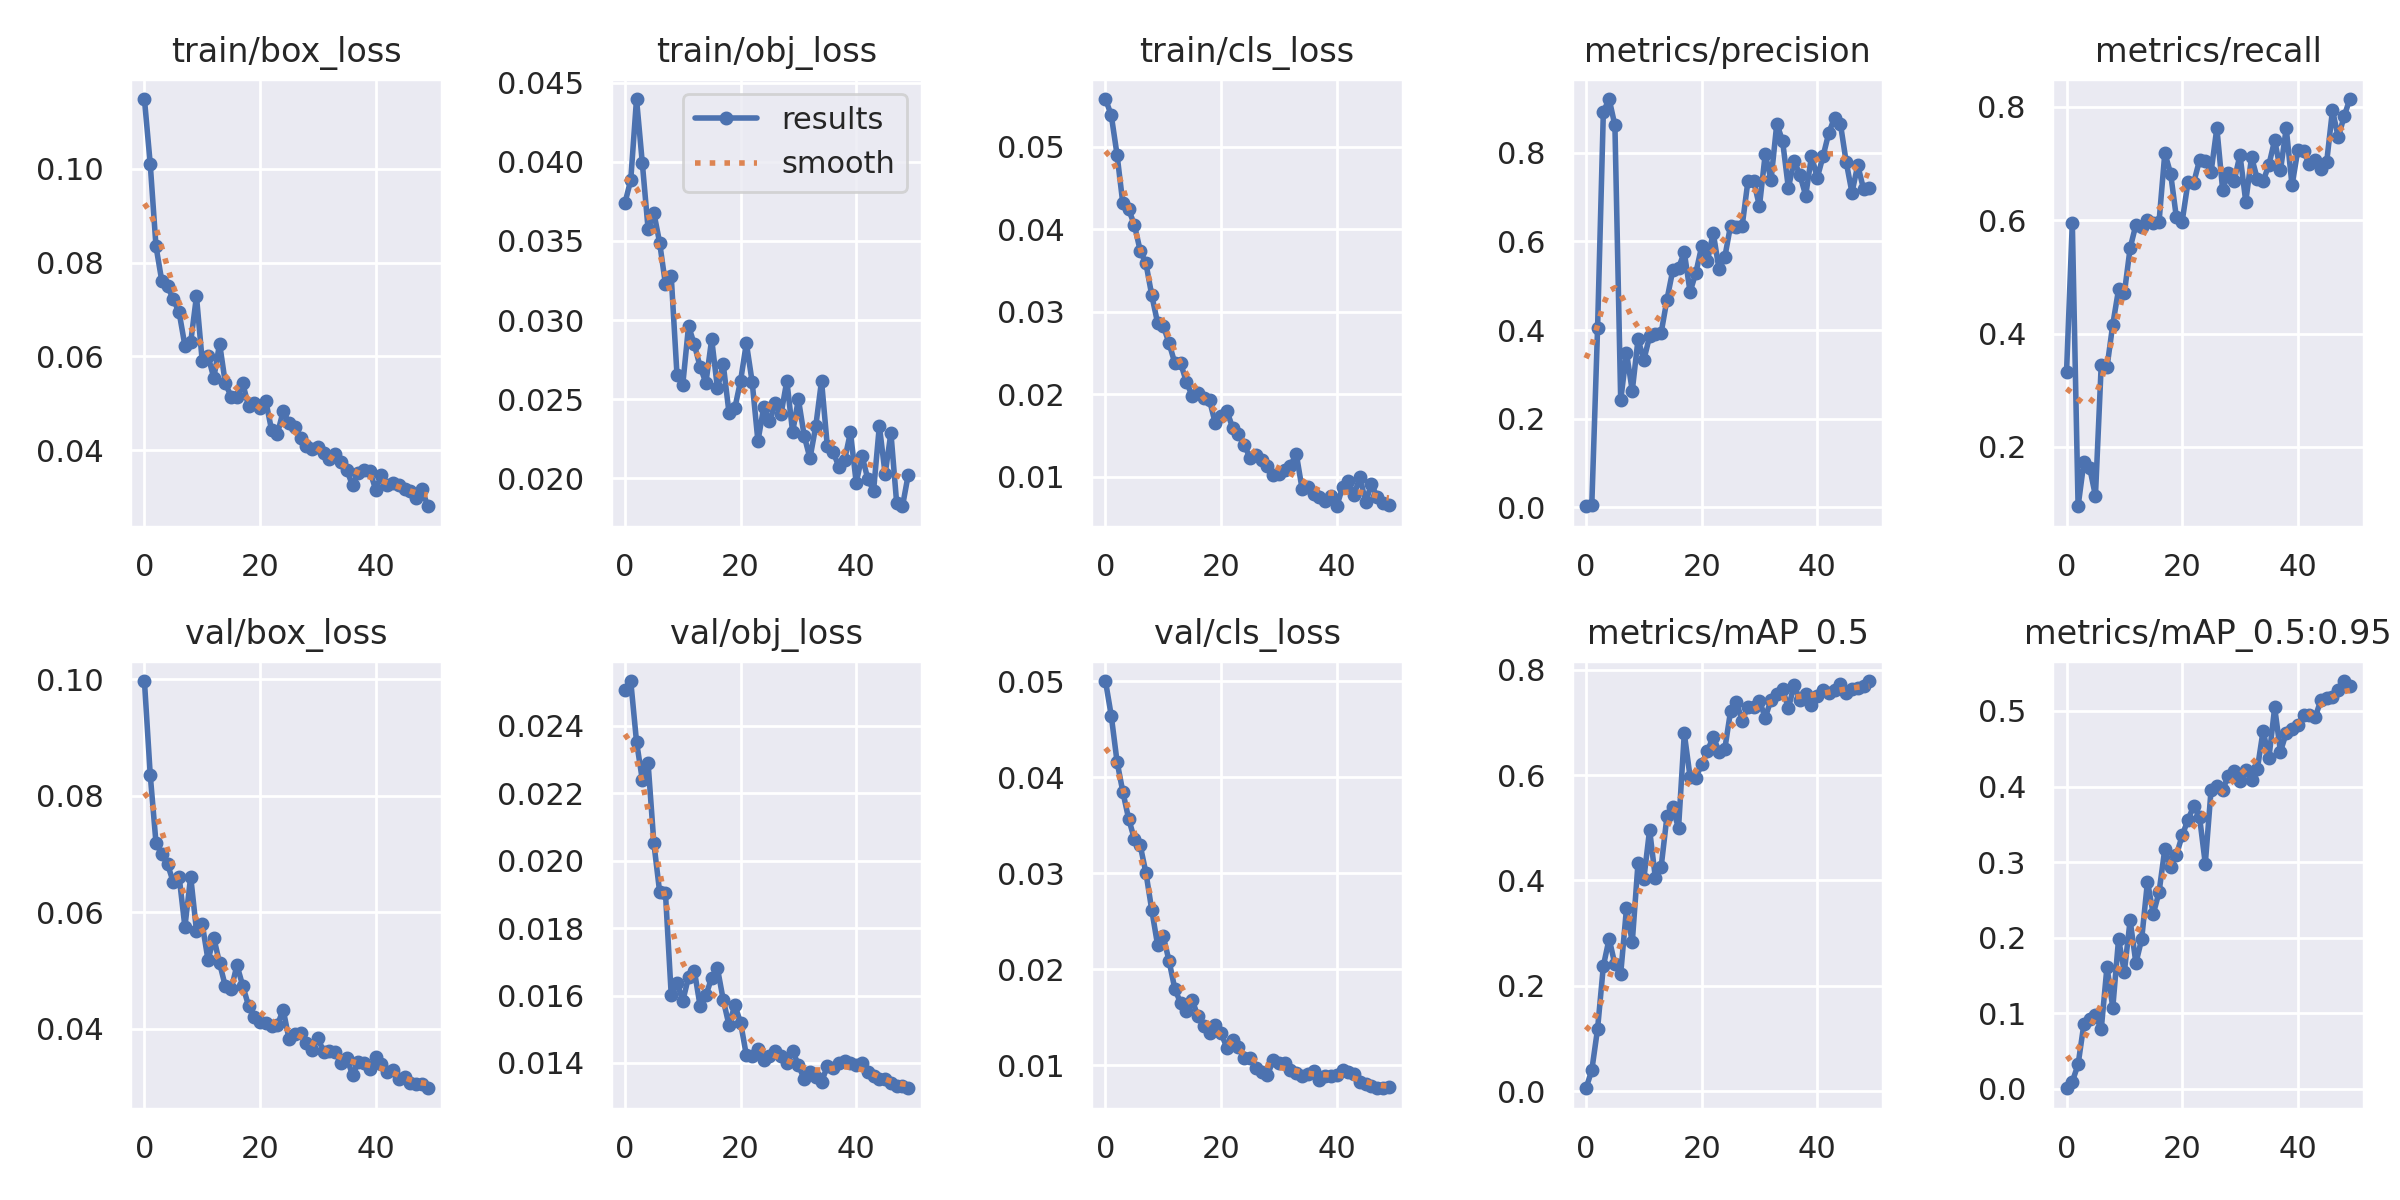

Data behind this chart, as committed beside it:
epoch, train/box_loss, train/obj_loss, train/cls_loss, metrics/precision, metrics/recall, metrics/mAP_0.5, metrics/mAP_0.5:0.95, val/box_loss, val/obj_loss, val/cls_loss, x/lr0, x/lr1, x/lr2
0, 0.1149, 0.03741, 0.05576, 0.00245, 0.3316, 0.005339, 0.0009319, 0.09969, 0.02508, 0.05004, 0.0847, 0.0017, 0.0017
1, 0.1011, 0.03885, 0.0538, 0.004842, 0.5958, 0.03933, 0.009647, 0.08364, 0.02533, 0.04642, 0.06843, 0.003431, 0.003431
2, 0.0835, 0.04399, 0.04903, 0.4038, 0.09516, 0.1179, 0.03242, 0.0719, 0.02353, 0.04164, 0.05209, 0.00509, 0.00509
3, 0.07614, 0.03995, 0.04312, 0.8925, 0.1727, 0.2374, 0.08572, 0.06999, 0.0224, 0.0385, 0.03568, 0.006678, 0.006678
4, 0.07504, 0.03577, 0.0424, 0.9214, 0.1634, 0.2894, 0.09314, 0.06824, 0.0229, 0.0357, 0.0192, 0.008195, 0.008195
5, 0.07215, 0.03678, 0.04054, 0.862, 0.1135, 0.2404, 0.09766, 0.06512, 0.02052, 0.03358, 0.00901, 0.00901, 0.00901
6, 0.06942, 0.0349, 0.0374, 0.2418, 0.3448, 0.2224, 0.07888, 0.06613, 0.01907, 0.03294, 0.00901, 0.00901, 0.00901
7, 0.06232, 0.03227, 0.03585, 0.349, 0.3409, 0.347, 0.1618, 0.0575, 0.01905, 0.03004, 0.008812, 0.008812, 0.008812
8, 0.06298, 0.03279, 0.03201, 0.2628, 0.416, 0.2826, 0.1075, 0.0661, 0.01603, 0.0262, 0.008614, 0.008614, 0.008614
9, 0.07283, 0.02653, 0.02869, 0.3794, 0.4779, 0.4336, 0.1984, 0.05685, 0.01638, 0.02259, 0.008416, 0.008416, 0.008416
10, 0.05896, 0.02591, 0.02828, 0.3323, 0.4712, 0.4028, 0.1548, 0.05795, 0.01584, 0.02344, 0.008218, 0.008218, 0.008218
11, 0.06014, 0.02961, 0.02619, 0.3859, 0.5509, 0.4961, 0.2231, 0.05179, 0.01655, 0.02087, 0.00802, 0.00802, 0.00802
12, 0.0554, 0.02846, 0.02378, 0.3901, 0.5921, 0.4046, 0.1665, 0.05558, 0.01674, 0.01796, 0.007822, 0.007822, 0.007822
13, 0.06276, 0.02704, 0.02378, 0.394, 0.5888, 0.426, 0.1983, 0.05125, 0.01569, 0.01649, 0.007624, 0.007624, 0.007624
14, 0.05423, 0.02603, 0.02149, 0.4687, 0.6008, 0.5215, 0.2744, 0.04726, 0.01601, 0.01567, 0.007426, 0.007426, 0.007426
15, 0.05144, 0.02879, 0.01982, 0.5346, 0.595, 0.5394, 0.2315, 0.04673, 0.01652, 0.01679, 0.007228, 0.007228, 0.007228
16, 0.05127, 0.02568, 0.02014, 0.5402, 0.5971, 0.4989, 0.2601, 0.05091, 0.0168, 0.01509, 0.00703, 0.00703, 0.00703
17, 0.05427, 0.02719, 0.01955, 0.5756, 0.7186, 0.6793, 0.3175, 0.04737, 0.01587, 0.0141, 0.006832, 0.006832, 0.006832
18, 0.04942, 0.02412, 0.01928, 0.4863, 0.6825, 0.5967, 0.2935, 0.04398, 0.01511, 0.01341, 0.006634, 0.006634, 0.006634
19, 0.04996, 0.02442, 0.01647, 0.5291, 0.6051, 0.5941, 0.3092, 0.04197, 0.01571, 0.01425, 0.006436, 0.006436, 0.006436
20, 0.04893, 0.02616, 0.01739, 0.5888, 0.5978, 0.6216, 0.3353, 0.04117, 0.0152, 0.01333, 0.006238, 0.006238, 0.006238
21, 0.05043, 0.02854, 0.01798, 0.5552, 0.6668, 0.6454, 0.3559, 0.041, 0.01423, 0.01185, 0.00604, 0.00604, 0.00604
22, 0.04426, 0.02608, 0.01594, 0.6201, 0.6665, 0.6733, 0.3744, 0.04044, 0.0142, 0.01261, 0.005842, 0.005842, 0.005842
23, 0.04347, 0.02234, 0.01519, 0.5375, 0.7059, 0.6447, 0.3601, 0.04066, 0.01443, 0.01189, 0.005644, 0.005644, 0.005644
24, 0.04835, 0.02447, 0.01388, 0.5641, 0.7051, 0.6494, 0.2979, 0.04322, 0.01409, 0.01081, 0.005446, 0.005446, 0.005446
25, 0.04578, 0.02358, 0.0123, 0.6359, 0.6851, 0.7212, 0.3958, 0.03828, 0.01422, 0.01078, 0.005248, 0.005248, 0.005248
26, 0.04485, 0.02472, 0.0126, 0.633, 0.763, 0.7393, 0.4014, 0.03914, 0.01434, 0.009739, 0.00505, 0.00505, 0.00505
27, 0.04263, 0.02406, 0.01201, 0.634, 0.6536, 0.7037, 0.3959, 0.03931, 0.01422, 0.009282, 0.004852, 0.004852, 0.004852
28, 0.04086, 0.02615, 0.01136, 0.7356, 0.6835, 0.73, 0.4142, 0.03757, 0.014, 0.00898, 0.004654, 0.004654, 0.004654
29, 0.04021, 0.02291, 0.01029, 0.7362, 0.6702, 0.7287, 0.4212, 0.0363, 0.01435, 0.01051, 0.004456, 0.004456, 0.004456
30, 0.04067, 0.02498, 0.01037, 0.6798, 0.7153, 0.7412, 0.4074, 0.03843, 0.01394, 0.01026, 0.004258, 0.004258, 0.004258
31, 0.03936, 0.02267, 0.01086, 0.7974, 0.6328, 0.7091, 0.4225, 0.03603, 0.01352, 0.01027, 0.00406, 0.00406, 0.00406
32, 0.03809, 0.02125, 0.01135, 0.7387, 0.7114, 0.7431, 0.4092, 0.03619, 0.01374, 0.009546, 0.003862, 0.003862, 0.003862
33, 0.03918, 0.02327, 0.0128, 0.8658, 0.6727, 0.7545, 0.4232, 0.03595, 0.01359, 0.009203, 0.003664, 0.003664, 0.003664
34, 0.03748, 0.02615, 0.008565, 0.8266, 0.6693, 0.7636, 0.4738, 0.03408, 0.01344, 0.008841, 0.003466, 0.003466, 0.003466
35, 0.03579, 0.02201, 0.008802, 0.7206, 0.6976, 0.7269, 0.4375, 0.035, 0.0139, 0.009057, 0.003268, 0.003268, 0.003268
36, 0.03247, 0.02167, 0.007945, 0.7821, 0.7416, 0.7714, 0.5046, 0.03202, 0.01385, 0.009366, 0.00307, 0.00307, 0.00307
37, 0.0351, 0.02071, 0.007567, 0.7501, 0.688, 0.7419, 0.4463, 0.03426, 0.01401, 0.008471, 0.002872, 0.002872, 0.002872
38, 0.03568, 0.02116, 0.007133, 0.7036, 0.7624, 0.7546, 0.4708, 0.03415, 0.01406, 0.008847, 0.002674, 0.002674, 0.002674
39, 0.03553, 0.02289, 0.007681, 0.7927, 0.6616, 0.733, 0.4764, 0.03307, 0.014, 0.008927, 0.002476, 0.002476, 0.002476
40, 0.03157, 0.0197, 0.006446, 0.7438, 0.7232, 0.7508, 0.481, 0.03517, 0.01393, 0.009039, 0.002278, 0.002278, 0.002278
41, 0.03481, 0.02141, 0.008722, 0.7922, 0.7219, 0.7625, 0.4946, 0.03399, 0.01398, 0.009523, 0.00208, 0.00208, 0.00208
42, 0.03258, 0.01994, 0.009448, 0.8453, 0.6986, 0.7553, 0.4953, 0.03254, 0.01372, 0.009337, 0.001882, 0.001882, 0.001882
43, 0.03299, 0.0192, 0.007805, 0.8794, 0.7058, 0.7619, 0.4915, 0.03299, 0.01362, 0.009093, 0.001684, 0.001684, 0.001684
44, 0.03258, 0.0233, 0.01002, 0.8656, 0.6898, 0.7725, 0.5146, 0.03128, 0.01352, 0.008312, 0.001486, 0.001486, 0.001486
45, 0.03162, 0.02025, 0.006927, 0.7797, 0.7033, 0.7552, 0.5172, 0.0317, 0.01351, 0.008057, 0.001288, 0.001288, 0.001288
46, 0.0313, 0.02285, 0.009145, 0.7103, 0.7943, 0.7641, 0.519, 0.03064, 0.01339, 0.007843, 0.00109, 0.00109, 0.00109
47, 0.02988, 0.01839, 0.007523, 0.7721, 0.7461, 0.7646, 0.5274, 0.03042, 0.01333, 0.007647, 0.000892, 0.000892, 0.000892
48, 0.03172, 0.01821, 0.006875, 0.7184, 0.7832, 0.7701, 0.5396, 0.03051, 0.01332, 0.007615, 0.000694, 0.000694, 0.000694
49, 0.02804, 0.02022, 0.006546, 0.7197, 0.814, 0.7788, 0.5324, 0.02977, 0.01325, 0.007714, 0.000496, 0.000496, 0.000496
